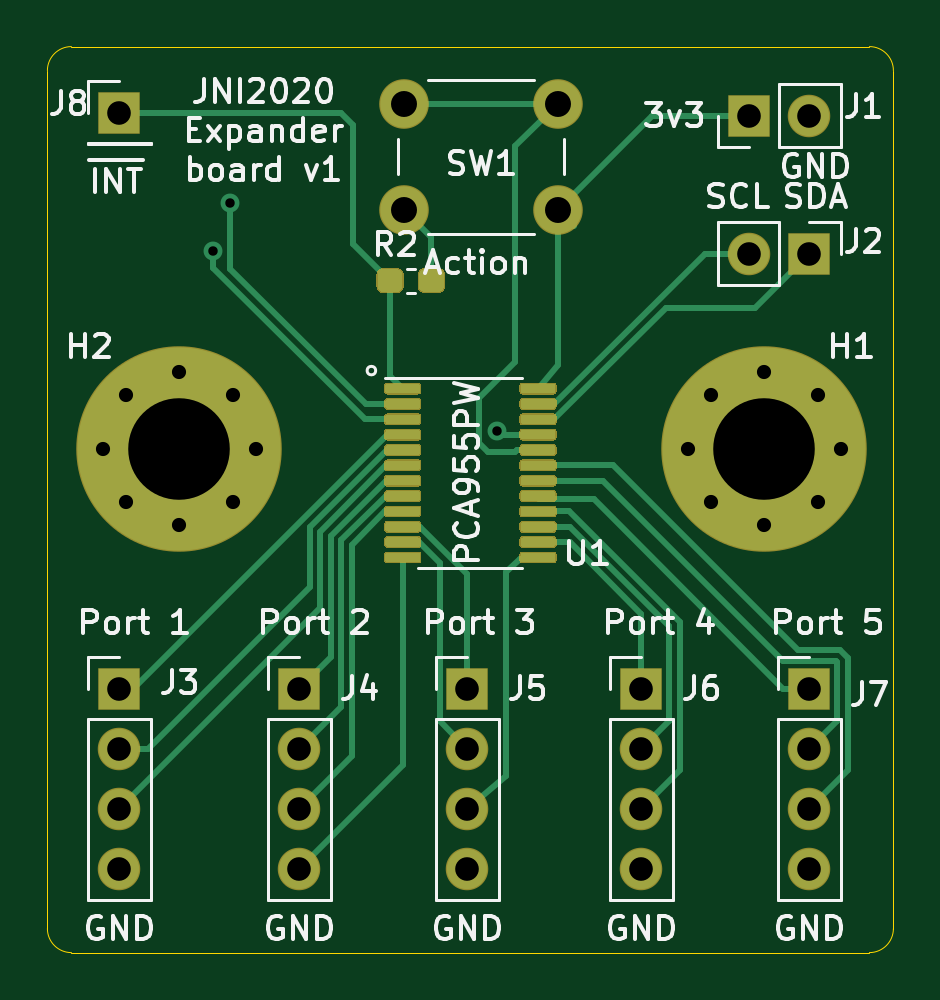
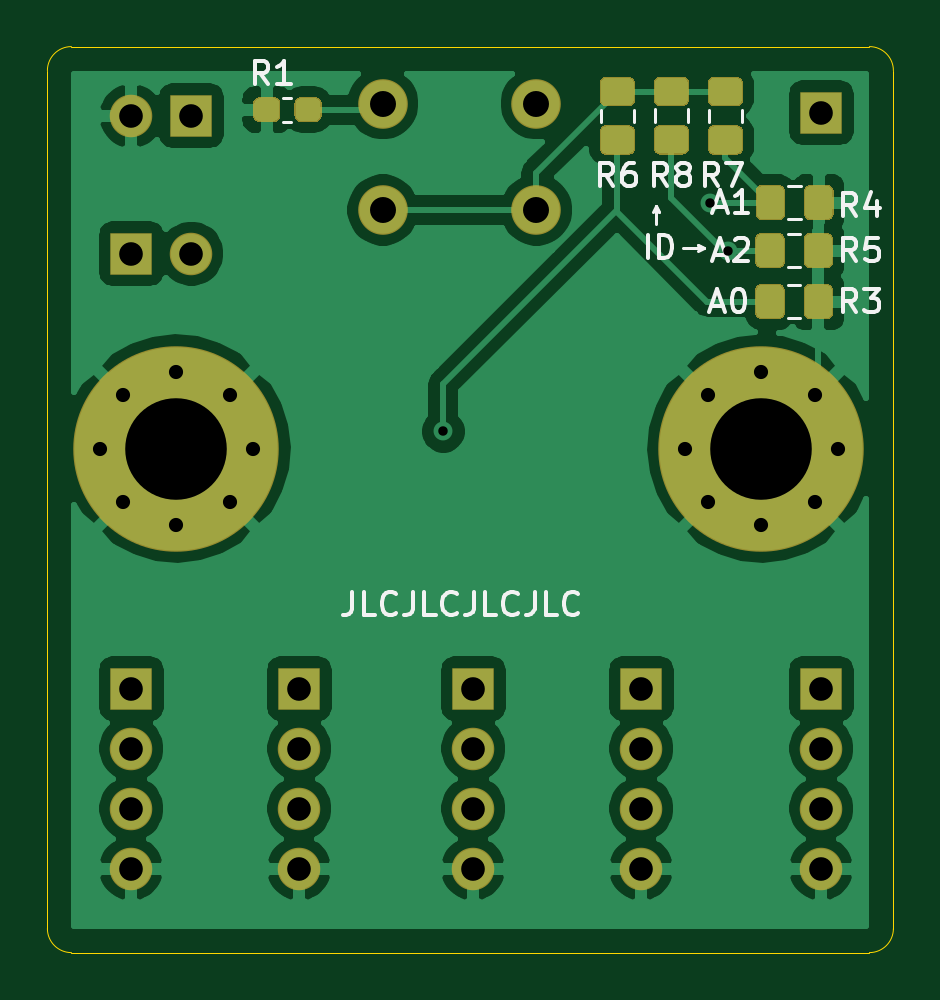
Circuit board: 11 layer files. Board 35.8 x 38.4 mm.
- bottom_copper: gpioexpander-B_Cu.gbr (75841 bytes)
- bottom_mask: gpioexpander-B_Mask.gbr (7354 bytes)
- paste: gpioexpander-B_Paste.gbr (5679 bytes)
- bottom_silk: gpioexpander-B_SilkS.gbr (11202 bytes)
- outline: gpioexpander-Edge_Cuts.gbr (1041 bytes)
- top_copper: gpioexpander-F_Cu.gbr (21099 bytes)
- top_mask: gpioexpander-F_Mask.gbr (11603 bytes)
- paste: gpioexpander-F_Paste.gbr (9928 bytes)
- top_silk: gpioexpander-F_SilkS.gbr (36416 bytes)
- drill: gpioexpander-NPTH.drl (282 bytes)
- drill: gpioexpander-PTH.drl (1059 bytes)

=== bottom_copper: gpioexpander-B_Cu.gbr (75841 bytes, source omitted) ===
=== bottom_mask: gpioexpander-B_Mask.gbr (7354 bytes, source omitted) ===
=== paste: gpioexpander-B_Paste.gbr ===
%TF.GenerationSoftware,KiCad,Pcbnew,(5.1.6)-1*%
%TF.CreationDate,2020-09-04T22:07:04+02:00*%
%TF.ProjectId,gpioexpander,6770696f-6578-4706-916e-6465722e6b69,rev?*%
%TF.SameCoordinates,Original*%
%TF.FileFunction,Paste,Bot*%
%TF.FilePolarity,Positive*%
%FSLAX46Y46*%
G04 Gerber Fmt 4.6, Leading zero omitted, Abs format (unit mm)*
G04 Created by KiCad (PCBNEW (5.1.6)-1) date 2020-09-04 22:07:04*
%MOMM*%
%LPD*%
G01*
G04 APERTURE LIST*
G04 APERTURE END LIST*
%TO.C,R8*%
G36*
G01*
X112210001Y-57843000D02*
X111309999Y-57843000D01*
G75*
G02*
X111060000Y-57593001I0J249999D01*
G01*
X111060000Y-56942999D01*
G75*
G02*
X111309999Y-56693000I249999J0D01*
G01*
X112210001Y-56693000D01*
G75*
G02*
X112460000Y-56942999I0J-249999D01*
G01*
X112460000Y-57593001D01*
G75*
G02*
X112210001Y-57843000I-249999J0D01*
G01*
G37*
G36*
G01*
X112210001Y-59893000D02*
X111309999Y-59893000D01*
G75*
G02*
X111060000Y-59643001I0J249999D01*
G01*
X111060000Y-58992999D01*
G75*
G02*
X111309999Y-58743000I249999J0D01*
G01*
X112210001Y-58743000D01*
G75*
G02*
X112460000Y-58992999I0J-249999D01*
G01*
X112460000Y-59643001D01*
G75*
G02*
X112210001Y-59893000I-249999J0D01*
G01*
G37*
%TD*%
%TO.C,R7*%
G36*
G01*
X109924001Y-57852000D02*
X109023999Y-57852000D01*
G75*
G02*
X108774000Y-57602001I0J249999D01*
G01*
X108774000Y-56951999D01*
G75*
G02*
X109023999Y-56702000I249999J0D01*
G01*
X109924001Y-56702000D01*
G75*
G02*
X110174000Y-56951999I0J-249999D01*
G01*
X110174000Y-57602001D01*
G75*
G02*
X109924001Y-57852000I-249999J0D01*
G01*
G37*
G36*
G01*
X109924001Y-59902000D02*
X109023999Y-59902000D01*
G75*
G02*
X108774000Y-59652001I0J249999D01*
G01*
X108774000Y-59001999D01*
G75*
G02*
X109023999Y-58752000I249999J0D01*
G01*
X109924001Y-58752000D01*
G75*
G02*
X110174000Y-59001999I0J-249999D01*
G01*
X110174000Y-59652001D01*
G75*
G02*
X109924001Y-59902000I-249999J0D01*
G01*
G37*
%TD*%
%TO.C,R5*%
G36*
G01*
X106112000Y-63557999D02*
X106112000Y-64458001D01*
G75*
G02*
X105862001Y-64708000I-249999J0D01*
G01*
X105211999Y-64708000D01*
G75*
G02*
X104962000Y-64458001I0J249999D01*
G01*
X104962000Y-63557999D01*
G75*
G02*
X105211999Y-63308000I249999J0D01*
G01*
X105862001Y-63308000D01*
G75*
G02*
X106112000Y-63557999I0J-249999D01*
G01*
G37*
G36*
G01*
X108162000Y-63557999D02*
X108162000Y-64458001D01*
G75*
G02*
X107912001Y-64708000I-249999J0D01*
G01*
X107261999Y-64708000D01*
G75*
G02*
X107012000Y-64458001I0J249999D01*
G01*
X107012000Y-63557999D01*
G75*
G02*
X107261999Y-63308000I249999J0D01*
G01*
X107912001Y-63308000D01*
G75*
G02*
X108162000Y-63557999I0J-249999D01*
G01*
G37*
%TD*%
%TO.C,R4*%
G36*
G01*
X106094000Y-61525999D02*
X106094000Y-62426001D01*
G75*
G02*
X105844001Y-62676000I-249999J0D01*
G01*
X105193999Y-62676000D01*
G75*
G02*
X104944000Y-62426001I0J249999D01*
G01*
X104944000Y-61525999D01*
G75*
G02*
X105193999Y-61276000I249999J0D01*
G01*
X105844001Y-61276000D01*
G75*
G02*
X106094000Y-61525999I0J-249999D01*
G01*
G37*
G36*
G01*
X108144000Y-61525999D02*
X108144000Y-62426001D01*
G75*
G02*
X107894001Y-62676000I-249999J0D01*
G01*
X107243999Y-62676000D01*
G75*
G02*
X106994000Y-62426001I0J249999D01*
G01*
X106994000Y-61525999D01*
G75*
G02*
X107243999Y-61276000I249999J0D01*
G01*
X107894001Y-61276000D01*
G75*
G02*
X108144000Y-61525999I0J-249999D01*
G01*
G37*
%TD*%
%TO.C,R3*%
G36*
G01*
X106112000Y-65716999D02*
X106112000Y-66617001D01*
G75*
G02*
X105862001Y-66867000I-249999J0D01*
G01*
X105211999Y-66867000D01*
G75*
G02*
X104962000Y-66617001I0J249999D01*
G01*
X104962000Y-65716999D01*
G75*
G02*
X105211999Y-65467000I249999J0D01*
G01*
X105862001Y-65467000D01*
G75*
G02*
X106112000Y-65716999I0J-249999D01*
G01*
G37*
G36*
G01*
X108162000Y-65716999D02*
X108162000Y-66617001D01*
G75*
G02*
X107912001Y-66867000I-249999J0D01*
G01*
X107261999Y-66867000D01*
G75*
G02*
X107012000Y-66617001I0J249999D01*
G01*
X107012000Y-65716999D01*
G75*
G02*
X107261999Y-65467000I249999J0D01*
G01*
X107912001Y-65467000D01*
G75*
G02*
X108162000Y-65716999I0J-249999D01*
G01*
G37*
%TD*%
%TO.C,R6*%
G36*
G01*
X114496001Y-57852000D02*
X113595999Y-57852000D01*
G75*
G02*
X113346000Y-57602001I0J249999D01*
G01*
X113346000Y-56951999D01*
G75*
G02*
X113595999Y-56702000I249999J0D01*
G01*
X114496001Y-56702000D01*
G75*
G02*
X114746000Y-56951999I0J-249999D01*
G01*
X114746000Y-57602001D01*
G75*
G02*
X114496001Y-57852000I-249999J0D01*
G01*
G37*
G36*
G01*
X114496001Y-59902000D02*
X113595999Y-59902000D01*
G75*
G02*
X113346000Y-59652001I0J249999D01*
G01*
X113346000Y-59001999D01*
G75*
G02*
X113595999Y-58752000I249999J0D01*
G01*
X114496001Y-58752000D01*
G75*
G02*
X114746000Y-59001999I0J-249999D01*
G01*
X114746000Y-59652001D01*
G75*
G02*
X114496001Y-59902000I-249999J0D01*
G01*
G37*
%TD*%
%TO.C,R1*%
G36*
G01*
X128366000Y-58276500D02*
X128366000Y-57801500D01*
G75*
G02*
X128603500Y-57564000I237500J0D01*
G01*
X129178500Y-57564000D01*
G75*
G02*
X129416000Y-57801500I0J-237500D01*
G01*
X129416000Y-58276500D01*
G75*
G02*
X129178500Y-58514000I-237500J0D01*
G01*
X128603500Y-58514000D01*
G75*
G02*
X128366000Y-58276500I0J237500D01*
G01*
G37*
G36*
G01*
X126616000Y-58276500D02*
X126616000Y-57801500D01*
G75*
G02*
X126853500Y-57564000I237500J0D01*
G01*
X127428500Y-57564000D01*
G75*
G02*
X127666000Y-57801500I0J-237500D01*
G01*
X127666000Y-58276500D01*
G75*
G02*
X127428500Y-58514000I-237500J0D01*
G01*
X126853500Y-58514000D01*
G75*
G02*
X126616000Y-58276500I0J237500D01*
G01*
G37*
%TD*%
M02*

=== bottom_silk: gpioexpander-B_SilkS.gbr (11202 bytes, source omitted) ===
=== outline: gpioexpander-Edge_Cuts.gbr ===
%TF.GenerationSoftware,KiCad,Pcbnew,(5.1.6)-1*%
%TF.CreationDate,2020-09-04T22:07:04+02:00*%
%TF.ProjectId,gpioexpander,6770696f-6578-4706-916e-6465722e6b69,rev?*%
%TF.SameCoordinates,Original*%
%TF.FileFunction,Profile,NP*%
%FSLAX46Y46*%
G04 Gerber Fmt 4.6, Leading zero omitted, Abs format (unit mm)*
G04 Created by KiCad (PCBNEW (5.1.6)-1) date 2020-09-04 22:07:04*
%MOMM*%
%LPD*%
G01*
G04 APERTURE LIST*
%TA.AperFunction,Profile*%
%ADD10C,0.050000*%
%TD*%
G04 APERTURE END LIST*
D10*
X103378000Y-55372000D02*
X137160000Y-55372000D01*
X102362000Y-56388000D02*
X102362000Y-92710000D01*
X103378000Y-93726000D02*
G75*
G02*
X102362000Y-92710000I0J1016000D01*
G01*
X137160000Y-93726000D02*
X103378000Y-93726000D01*
X138176000Y-56388000D02*
X138176000Y-92710000D01*
X138176000Y-92710000D02*
G75*
G02*
X137160000Y-93726000I-1016000J0D01*
G01*
X102362000Y-56388000D02*
G75*
G02*
X103378000Y-55372000I1016000J0D01*
G01*
X137160000Y-55372000D02*
G75*
G02*
X138176000Y-56388000I0J-1016000D01*
G01*
M02*

=== top_copper: gpioexpander-F_Cu.gbr (21099 bytes, source omitted) ===
=== top_mask: gpioexpander-F_Mask.gbr (11603 bytes, source omitted) ===
=== paste: gpioexpander-F_Paste.gbr (9928 bytes, source omitted) ===
=== top_silk: gpioexpander-F_SilkS.gbr (36416 bytes, source omitted) ===
=== drill: gpioexpander-NPTH.drl ===
M48
; DRILL file {KiCad (5.1.6)-1} date 09/04/20 22:07:06
; FORMAT={-:-/ absolute / inch / decimal}
; #@! TF.CreationDate,2020-09-04T22:07:06+02:00
; #@! TF.GenerationSoftware,Kicad,Pcbnew,(5.1.6)-1
; #@! TF.FileFunction,NonPlated,1,2,NPTH
FMAT,2
INCH
%
G90
G05
T0
M30

=== drill: gpioexpander-PTH.drl ===
M48
; DRILL file {KiCad (5.1.6)-1} date 09/04/20 22:07:06
; FORMAT={-:-/ absolute / inch / decimal}
; #@! TF.CreationDate,2020-09-04T22:07:06+02:00
; #@! TF.GenerationSoftware,Kicad,Pcbnew,(5.1.6)-1
; #@! TF.FileFunction,Plated,1,2,PTH
FMAT,2
INCH
T1C0.0157
T2C0.0236
T3C0.0394
T4C0.0433
T5C0.1693
%
G90
G05
T1
X4.3065Y-2.52
X4.335Y-2.44
X4.78Y-2.8215
T2
X4.123Y-2.85
X4.1602Y-2.7602
X4.1602Y-2.9398
X4.25Y-2.723
X4.25Y-2.977
X4.3398Y-2.7602
X4.3398Y-2.9398
X4.377Y-2.85
X5.098Y-2.85
X5.1352Y-2.7602
X5.1352Y-2.9398
X5.225Y-2.723
X5.225Y-2.977
X5.3148Y-2.7602
X5.3148Y-2.9398
X5.352Y-2.85
T3
X5.3Y-3.25
X5.3Y-3.35
X5.3Y-3.45
X5.3Y-3.55
X4.45Y-3.25
X4.45Y-3.35
X4.45Y-3.45
X4.45Y-3.55
X4.15Y-2.29
X4.73Y-3.25
X4.73Y-3.35
X4.73Y-3.45
X4.73Y-3.55
X5.2Y-2.525
X5.3Y-2.525
X4.15Y-3.25
X4.15Y-3.35
X4.15Y-3.45
X4.15Y-3.55
X5.2Y-2.295
X5.3Y-2.295
X5.02Y-3.25
X5.02Y-3.35
X5.02Y-3.45
X5.02Y-3.55
T4
X4.625Y-2.275
X4.625Y-2.4522
X4.8809Y-2.275
X4.8809Y-2.4522
T5
X4.25Y-2.85
X5.225Y-2.85
T0
M30

